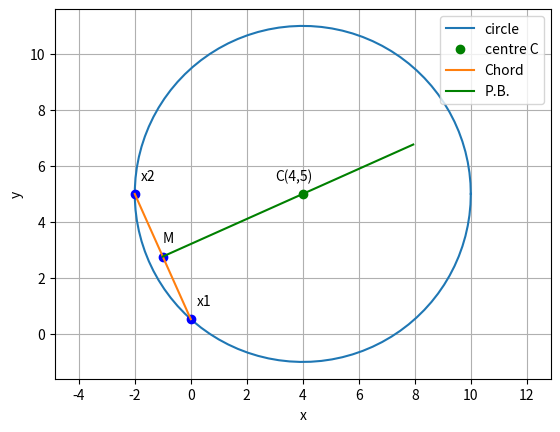

Here is the Python script that generated this plot:
import numpy as np
import math
from matplotlib import pyplot as plt

def line_gen(A,B):
  len =10
  dim = A.shape[0]
  x_AB = np.zeros((dim,len))
  lam_1 = np.linspace(0,1,len)
  for i in range(len):
    temp1 = A + lam_1[i]*(B-A)
    x_AB[:,i]= temp1.T
  return x_AB

def circ_gen(C,r):
	len = 100
	theta = np.linspace(0,2*np.pi,len)
	x_circ = np.zeros((2,len))
	x_circ[0,:] = r*np.cos(theta)
	x_circ[1,:] = r*np.sin(theta)
	x_circ = (x_circ.T + C).T
	return x_circ

# Plotting a random circle for example
C = np.array([4,5])
c = 5
r = np.sqrt(C[0]**2+C[1]**2-c)

# Taking random x1 and x2 on Circle for illustration
x1 = np.array([0,5-2*np.sqrt(5)])
x2 = np.array([-2,5])

M = (x1+x2)/2

ss_mat = np.array([[0,1],[-1,0]])

k = M - 2*(x2-x1)@ss_mat

x1x2 = line_gen(x1,x2)
Mk = line_gen(M,k)
x_circ = circ_gen(C,r)

plt.grid()
plt.axis('equal')
plt.xlabel('x')
plt.ylabel('y')

# plotting the circle
plt.plot(x_circ[0,:],x_circ[1,:],label='circle')

# plotting the points
plt.plot(C[0],C[1],'go',label='centre C')
plt.text(C[0]-1,C[1]+0.5,'C(4,5)')
plt.plot(x1[0],x1[1],'bo')
plt.text(x1[0]+0.2,x1[1]+0.5,'x1')
plt.plot(x2[0],x2[1],'bo')
plt.text(x2[0]+0.2,x2[1]+0.5,'x2')
plt.plot(M[0],M[1],'bo')
plt.text(M[0],M[1]+0.5,'M')

#plotting the lines
plt.plot(x1x2[0,:],x1x2[1,:],'-',label='Chord')
plt.plot(Mk[0],Mk[1],'g-',label='P.B.')

plt.legend(loc='upper right')
